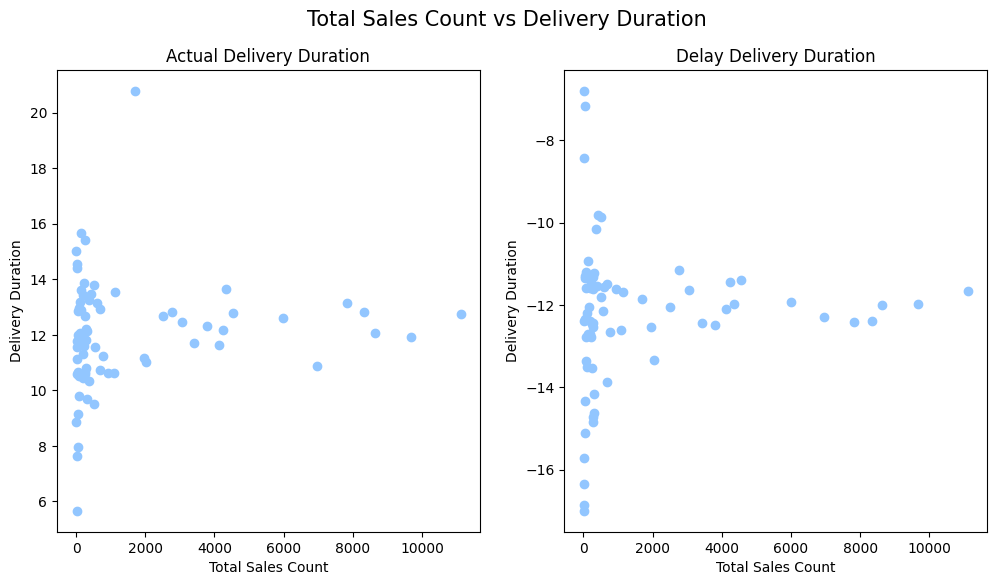

Data behind this chart, as committed beside it:
category_name, count_sales, actual_delivery_date, delay_delivery_date
bed_bath_table, 11115, 12.75, -11.66
health_beauty, 9670, 11.91, -11.97
sports_leisure, 8641, 12.08, -12.01
furniture_decor, 8334, 12.84, -12.4
computers_accessories, 7827, 13.15, -12.42
housewares, 6964, 10.87, -12.3
watches_gifts, 5991, 12.59, -11.92
telephony, 4545, 12.8, -11.38
garden_tools, 4347, 13.66, -11.98
auto, 4235, 12.16, -11.44
toys, 4117, 11.63, -12.1
cool_stuff, 3796, 12.31, -12.49
perfumery, 3419, 11.7, -12.43
baby, 3065, 12.45, -11.65
electronics, 2767, 12.81, -11.14
stationery, 2517, 12.67, -12.04
fashion_bags_accessories, 2031, 11.04, -13.34
pet_shop, 1947, 11.17, -12.54
office_furniture, 1691, 20.79, -11.85
consoles_games, 1137, 13.54, -11.68
luggage_accessories, 1092, 10.62, -12.62
construction_tools_construction, 929, 10.64, -11.62
home_appliances, 771, 11.22, -12.65
musical_instruments, 680, 12.93, -11.48
small_appliances, 679, 10.74, -13.88
home_construction, 604, 13.15, -11.56
books_general_interest, 553, 11.55, -12.15
food, 510, 9.497, -9.868
furniture_living_room, 503, 13.78, -11.8
home_confort, 434, 13.46, -9.811
drinks, 379, 10.34, -11.53
audio, 364, 13.27, -10.15
market_place, 311, 12.12, -14.62
construction_tools_lights, 304, 9.671, -11.22
air_conditioning, 297, 12.19, -14.17
kitchen_dining_laundry_garden_furniture, 281, 11.8, -12.43
food_drink, 278, 10.81, -11.61
industry_commerce_and_business, 268, 10.65, -12.55
books_technical, 267, 10.58, -11.31
fixed_telephony, 264, 12.67, -14.72
fashion_shoes, 262, 15.4, -14.83
costruction_tools_garden, 238, 11.84, -13.54
home_appliances_2, 238, 13.86, -12.45
agro_industry_and_commerce, 212, 11.58, -11.46
art, 209, 11.3, -12.78
computers, 203, 13.44, -11.58
signaling_and_security, 199, 10.43, -12.71
construction_tools_safety, 194, 11.86, -12.39
christmas_supplies, 153, 15.67, -12.05
fashion_male_clothing, 132, 12.9, -12.71
fashion_underwear_beach, 131, 13.61, -10.93
furniture_bedroom, 109, 13.17, -13.51
costruction_tools_tools, 103, 12.07, -12.2
tablets_printing_image, 83, 12.96, -12.77
small_appliances_home_oven_and_coffee, 76, 9.794, -11.59
cine_photo, 72, 10.5, -11.33
dvds_blu_ray, 64, 12.85, -13.36
books_imported, 60, 7.965, -11.19
fashio_female_clothing, 48, 11.98, -11.29
party_supplies, 43, 9.143, -15.12
... 11 more rows
